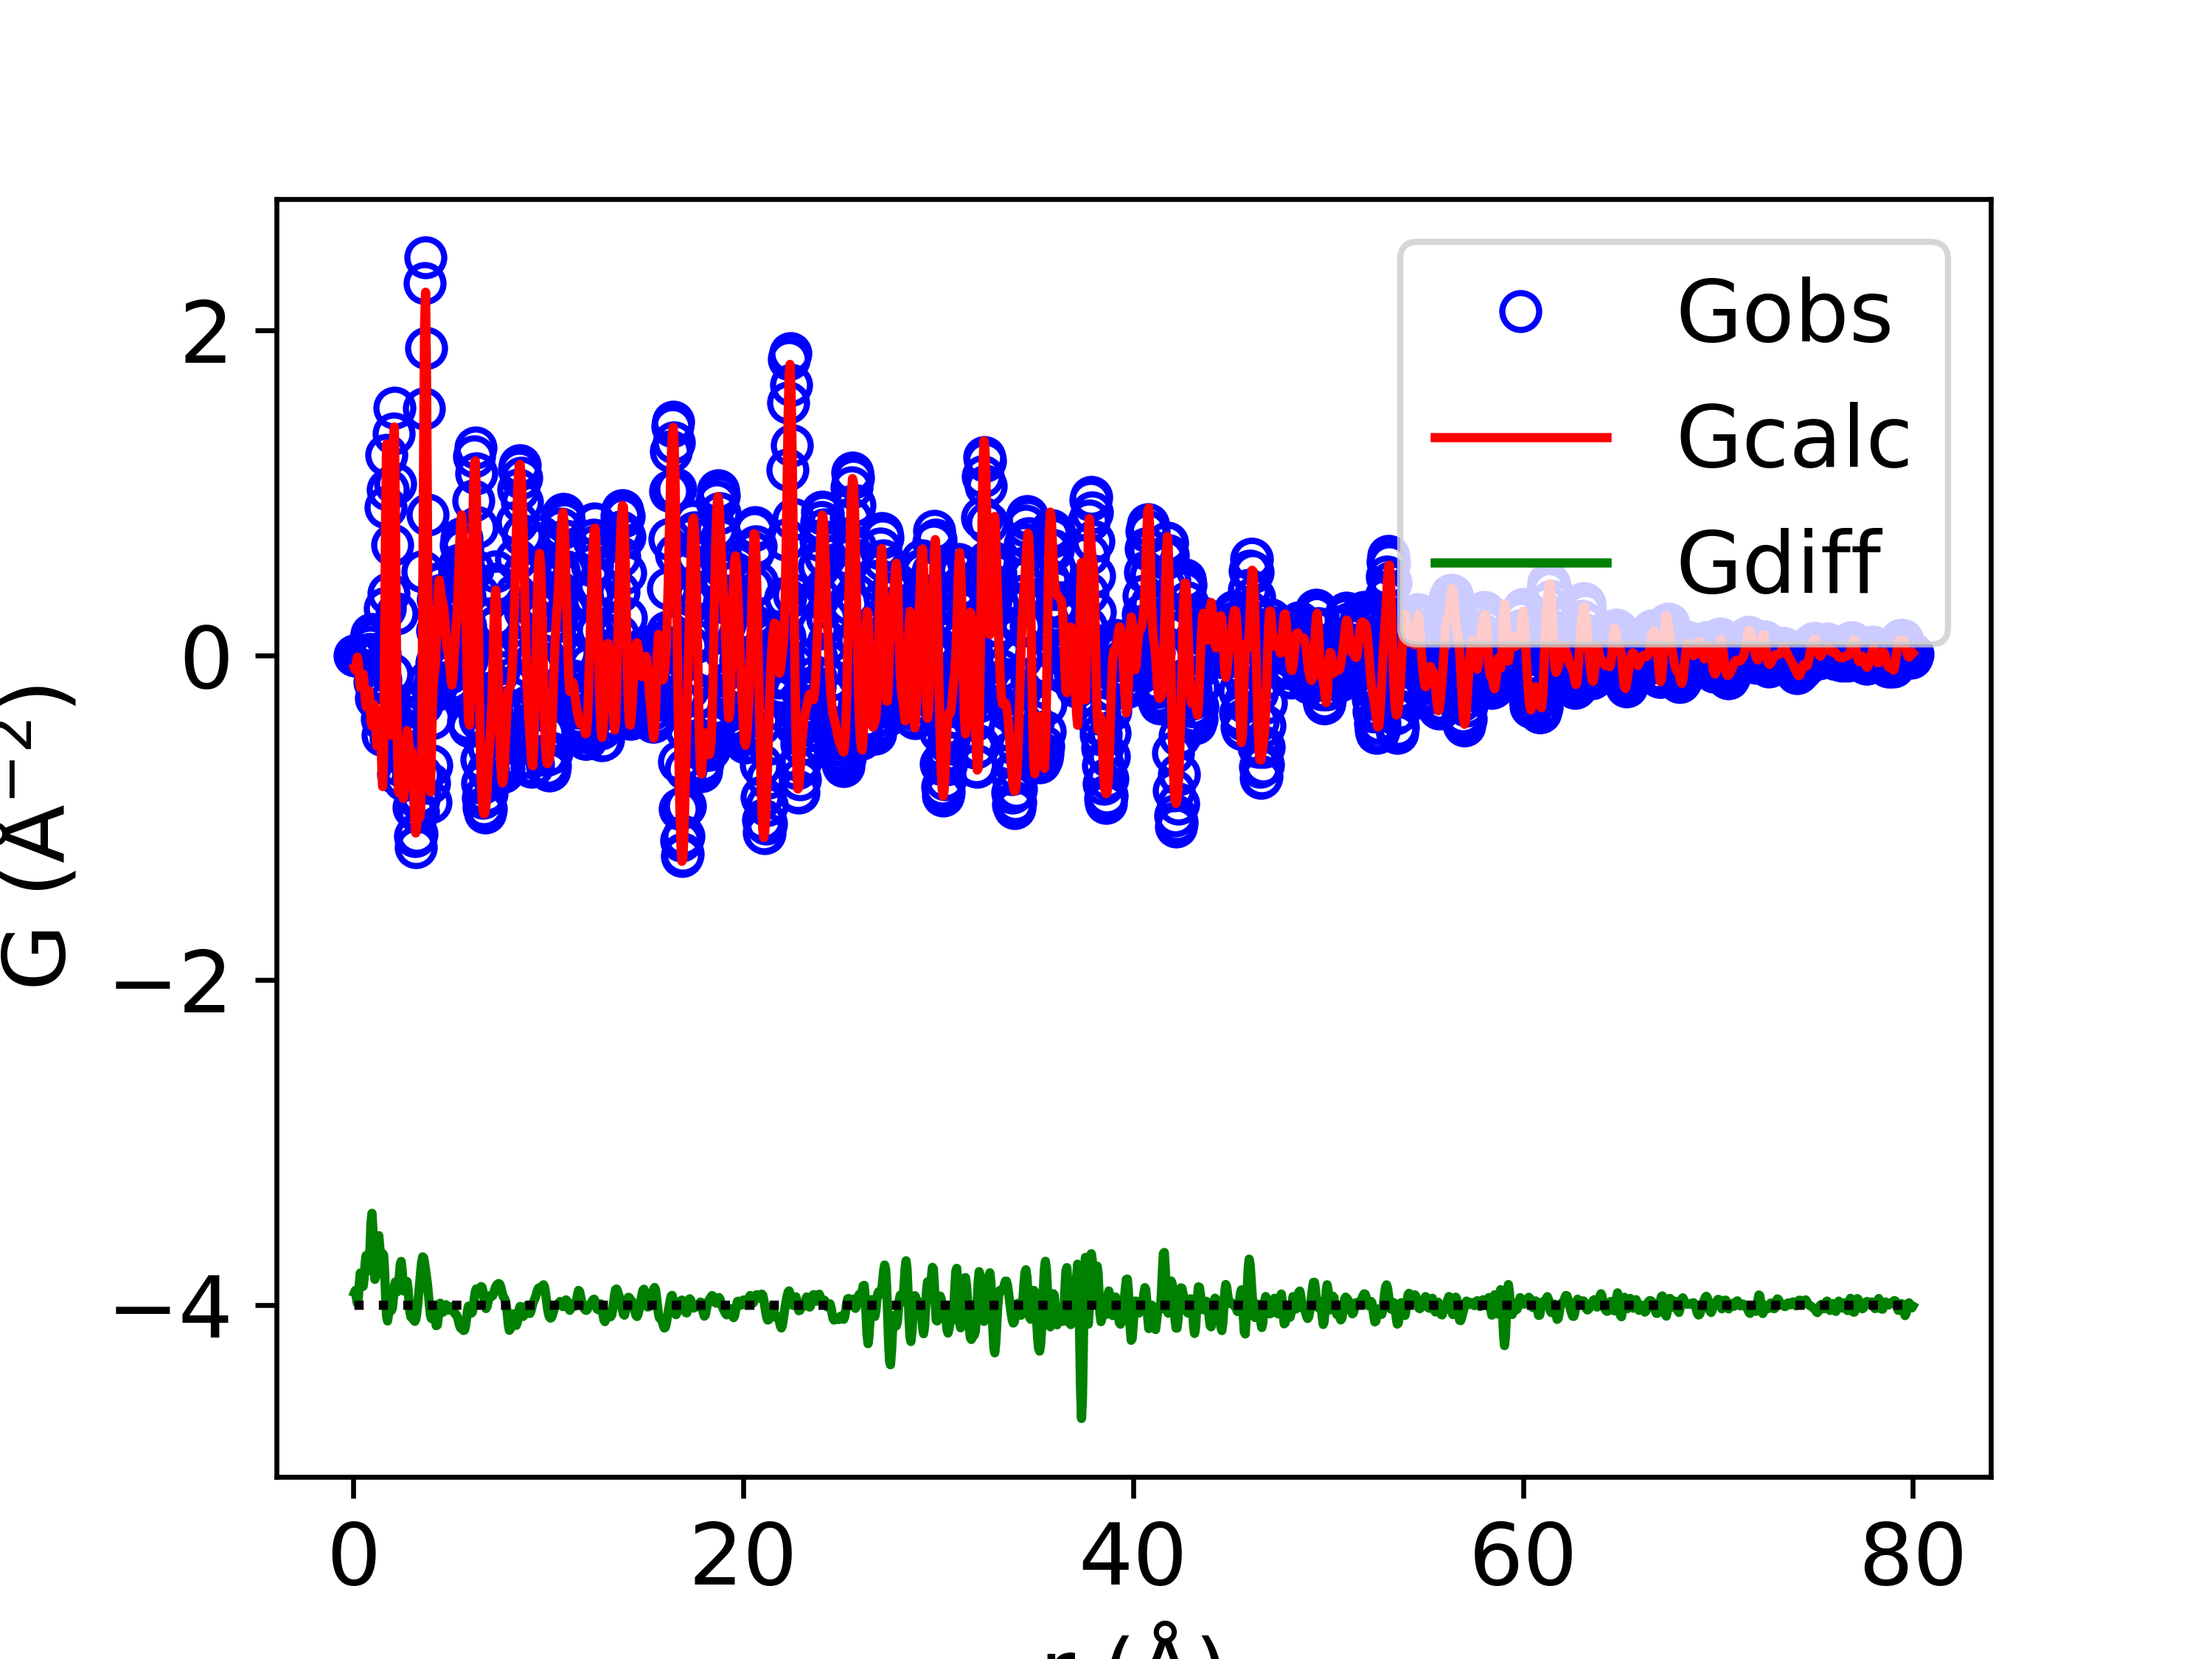

Values plotted in this chart, from the file beside it:
x, yobs, ycalc, ydiff
0.05, -2.525912357208814e-12, -0.07747, 0.07747
0.1, -2.108650280201787e-10, -0.09128, 0.09128
0.15, -1.2712395008058457e-08, -0.04653, 0.04653
0.2, -1.581571036765431e-07, -0.01174, 0.01174
0.25, -4.1638544765704546e-07, -0.04517, 0.04517
0.3, 4.03694850635978e-06, -0.1316, 0.1316
0.35, 3.922698895807018e-05, -0.1979, 0.198
0.4, 0.000165, -0.1916, 0.1918
0.45, 0.0004014, -0.1384, 0.1388
0.5, 0.0004624, -0.1159, 0.1163
0.55, -0.0005914, -0.1702, 0.1696
0.6, -0.004191, -0.2645, 0.2603
0.65, -0.01078, -0.3167, 0.3059
0.7, -0.01716, -0.2877, 0.2705
0.75, -0.01482, -0.2265, 0.2116
0.8, 0.00692, -0.2202, 0.2272
0.85, 0.05155, -0.3, 0.3516
0.9, 0.1044, -0.4026, 0.507
0.95, 0.1308, -0.4347, 0.5655
1.0, 0.09322, -0.3749, 0.4681
1.05, -0.01881, -0.3042, 0.2854
1.1, -0.1652, -0.3242, 0.159
1.15, -0.2665, -0.444, 0.1776
1.2, -0.2547, -0.558, 0.3033
1.25, -0.1347, -0.5509, 0.4162
1.3, -0.002599, -0.4307, 0.4281
1.35, 0.01108, -0.3446, 0.3557
1.4, -0.15, -0.437, 0.287
1.45, -0.3896, -0.6731, 0.2835
1.5, -0.4904, -0.8083, 0.3179
1.55, -0.2617, -0.5702, 0.3085
1.6, 0.2909, 0.08348, 0.2074
1.65, 0.912, 0.8595, 0.05257
1.7, 1.232, 1.299, -0.06755
1.75, 1.02, 1.117, -0.09679
1.8, 0.3799, 0.4371, -0.05726
1.85, -0.2811, -0.2646, -0.01643
1.9, -0.5075, -0.4924, -0.01512
1.95, -0.1128, -0.08075, -0.03201
2.0, 0.6771, 0.6945, -0.01741
2.05, 1.366, 1.321, 0.04498
2.1, 1.521, 1.405, 0.1163
2.15, 1.055, 0.9116, 0.1433
2.2, 0.2574, 0.1411, 0.1163
2.25, -0.4325, -0.5153, 0.08274
2.3, -0.7334, -0.8327, 0.09929
2.35, -0.6747, -0.8478, 0.1731
2.4, -0.5068, -0.7579, 0.2511
2.45, -0.4653, -0.7348, 0.2696
2.5, -0.5932, -0.8073, 0.2141
2.55, -0.7496, -0.8818, 0.1321
2.6, -0.7693, -0.8563, 0.08708
2.65, -0.6187, -0.7196, 0.1009
2.7, -0.4166, -0.5553, 0.1387
2.75, -0.3176, -0.4637, 0.1461
2.8, -0.3776, -0.4771, 0.09952
2.85, -0.5207, -0.5431, 0.02243
2.9, -0.6286, -0.5861, -0.04258
2.95, -0.6572, -0.5845, -0.07272
3.0, -0.669, -0.591, -0.07798
... 1,540 more rows
